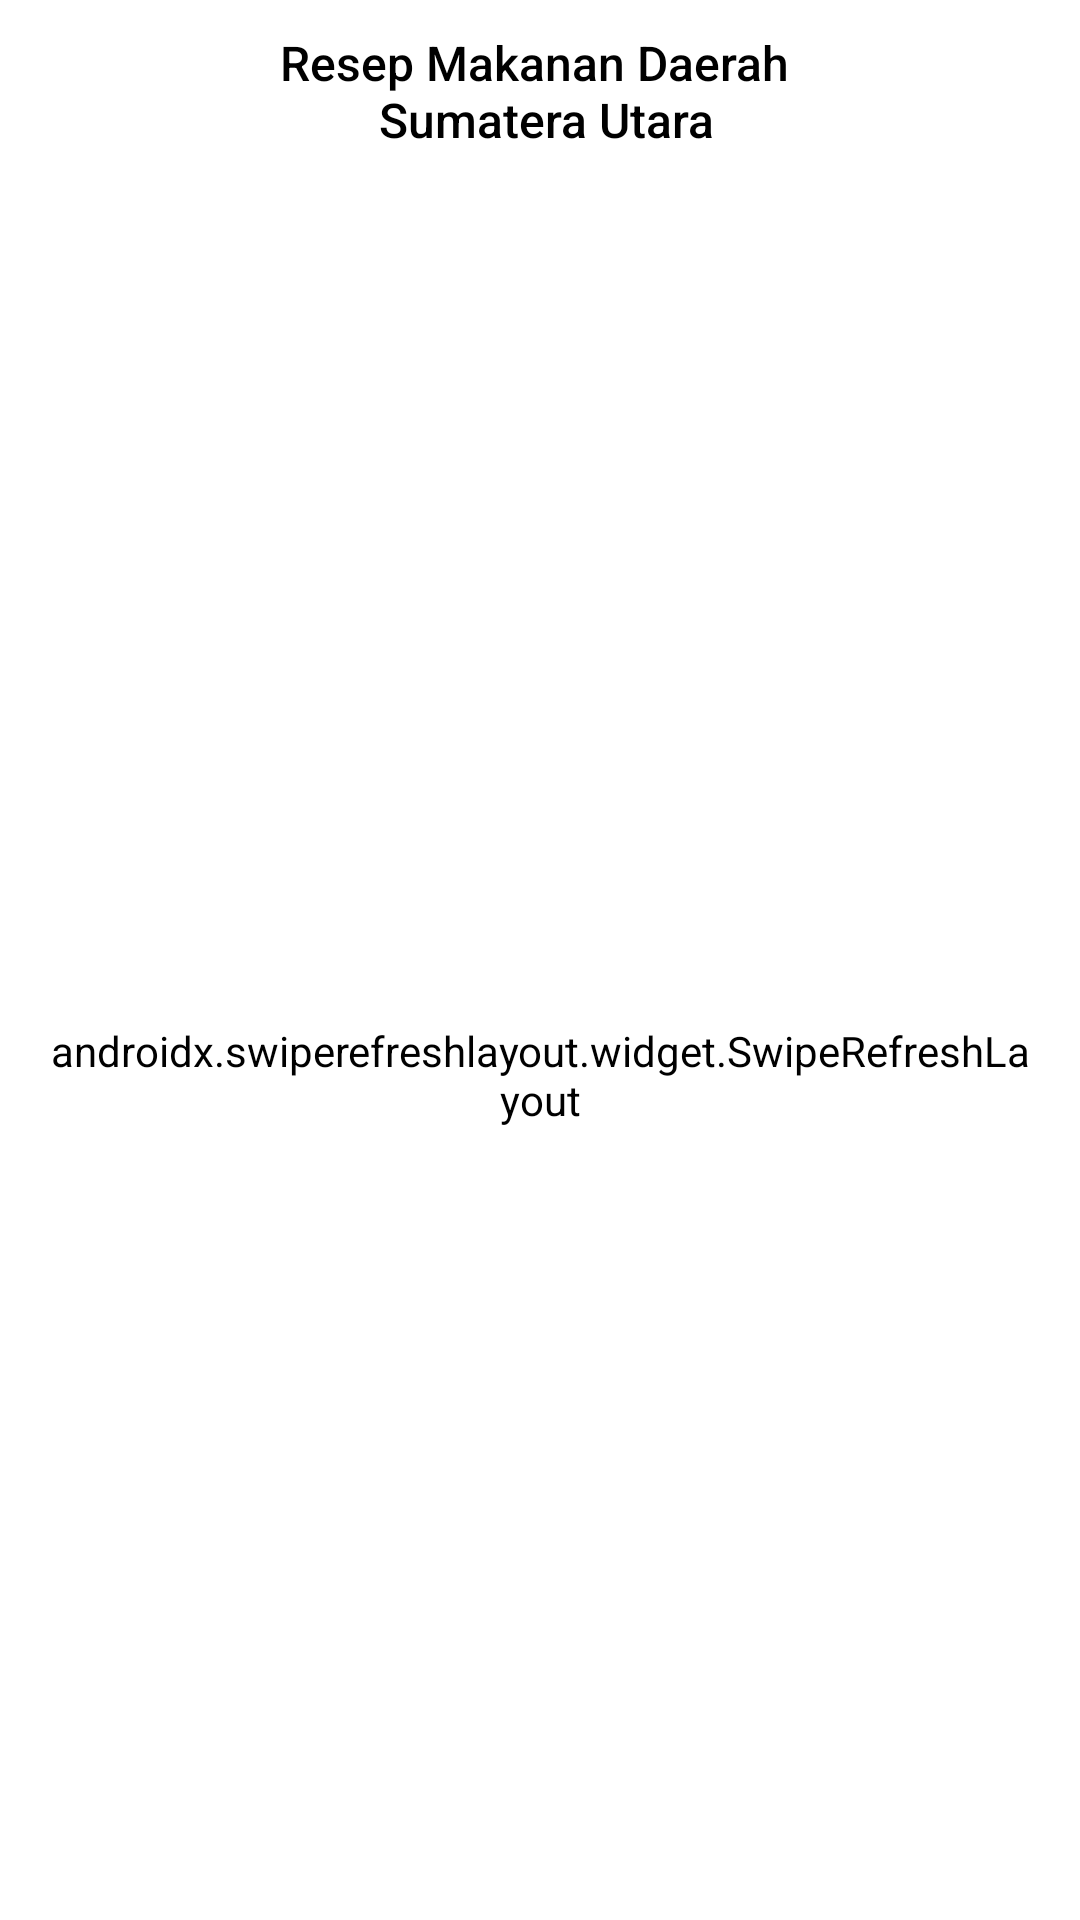

Reconstruct the res/layout file that produces this screen, plus the resources it refers to.
<!-- AndroidManifest.xml: application theme Theme.MuseumDigital -->
<!-- res/layout/fragment_makanan.xml -->
<?xml version="1.0" encoding="utf-8"?>
<androidx.constraintlayout.widget.ConstraintLayout
    xmlns:android="http://schemas.android.com/apk/res/android"
    xmlns:tools="http://schemas.android.com/tools"
    xmlns:app="http://schemas.android.com/apk/res-auto"
    android:layout_width="match_parent"
    android:layout_height="match_parent"
    android:background="@color/gray"
    tools:context=".resep.view.MakananFragment">

    <com.google.android.material.appbar.AppBarLayout
        android:id="@+id/appBarLayout"
        android:layout_width="0dp"
        android:layout_height="wrap_content"
        android:paddingVertical="10dp"
        android:background="@android:color/white"
        app:layout_constraintEnd_toEndOf="parent"
        app:layout_constraintTop_toTopOf="parent"
        app:layout_constraintStart_toStartOf="parent">

        <androidx.constraintlayout.widget.ConstraintLayout
            android:id="@+id/cl_detail_header"
            android:layout_width="match_parent"
            android:layout_height="wrap_content">

            <TextView
                android:id="@+id/tv_category"
                android:layout_width="wrap_content"
                android:layout_height="wrap_content"
                android:text="@string/category_makanan"
                android:textColor="@android:color/black"
                android:textSize="16sp"
                android:gravity="center"
                android:fontFamily="sans-serif-medium"
                android:textAlignment="center"
                app:layout_constraintBottom_toBottomOf="parent"
                app:layout_constraintEnd_toEndOf="parent"
                app:layout_constraintStart_toStartOf="parent"
                app:layout_constraintTop_toTopOf="parent" />

        </androidx.constraintlayout.widget.ConstraintLayout>
    </com.google.android.material.appbar.AppBarLayout>

    <androidx.swiperefreshlayout.widget.SwipeRefreshLayout
        android:id="@+id/swiperefresh"
        android:layout_width="0dp"
        android:layout_height="0dp"
        android:paddingHorizontal="16dp"
        android:backgroundTint="@color/white"
        android:paddingTop="16dp"
        app:layout_constraintTop_toBottomOf="@id/appBarLayout"
        app:layout_constraintBottom_toBottomOf="parent"
        app:layout_constraintStart_toStartOf="parent"
        app:layout_constraintEnd_toEndOf="parent">

        <androidx.recyclerview.widget.RecyclerView
            android:id="@+id/rv_makanan"
            android:layout_width="match_parent"
            android:layout_height="match_parent"
            android:paddingBottom="15dp"
            app:layoutManager="androidx.recyclerview.widget.LinearLayoutManager"
            tools:listitem="@layout/item_budaya" />

    </androidx.swiperefreshlayout.widget.SwipeRefreshLayout>

</androidx.constraintlayout.widget.ConstraintLayout>
<!-- res/layout/item_budaya.xml (included above) -->
<?xml version="1.0" encoding="utf-8"?>
<com.google.android.material.card.MaterialCardView xmlns:android="http://schemas.android.com/apk/res/android"
    xmlns:app="http://schemas.android.com/apk/res-auto"
    xmlns:tools="http://schemas.android.com/tools"
    android:layout_width="match_parent"
    android:layout_height="140dp"
    android:backgroundTint="@color/white"
    app:strokeColor="@color/primary"
    app:strokeWidth="2dp"
    android:layout_margin="5dp"
    tools:ignore="TextSizeCheck">

    <androidx.constraintlayout.widget.ConstraintLayout
        android:layout_width="match_parent"
        android:layout_height="wrap_content"
        android:layout_marginVertical="5dp"
        android:backgroundTint="@color/white"
        android:padding="10dp">

        <ImageView
            android:id="@+id/ivBudaya"
            android:layout_width="100dp"
            android:layout_height="100dp"
            android:layout_marginStart="10dp"
            android:layout_marginTop="5dp"
            android:contentDescription="todo"
            android:scaleType="centerCrop"
            android:src="@drawable/budaya"
            app:layout_constraintBottom_toBottomOf="parent"
            app:layout_constraintStart_toStartOf="parent"
            app:layout_constraintTop_toTopOf="parent"
            tools:ignore="ImageContrastCheck" />

        <TextView
            android:id="@+id/tvJudul"
            android:layout_width="wrap_content"
            android:layout_height="wrap_content"
            android:layout_marginStart="10dp"
            android:layout_marginTop="4dp"
            android:fontFamily="sans-serif-medium"
            android:text="@string/judul"
            android:textColor="@color/black"
            android:textSize="14dp"
            app:layout_constraintStart_toEndOf="@id/ivBudaya"
            app:layout_constraintTop_toBottomOf="@id/tvDesc"
            app:layout_constraintTop_toTopOf="@id/ivBudaya" />

        <TextView
            android:id="@+id/tvDesc"
            android:layout_width="200dp"
            android:layout_height="wrap_content"
            android:layout_marginTop="4dp"
            android:ellipsize="end"
            android:fontFamily="sans-serif"
            android:maxWidth="250dp"
            android:maxLines="4"
            android:text="@string/ket"
            android:textColor="@color/black"
            android:textSize="12dp"
            android:scrollHorizontally="false"
            app:layout_constraintStart_toStartOf="@id/tvJudul"
            app:layout_constraintTop_toBottomOf="@id/tvJudul" />
    </androidx.constraintlayout.widget.ConstraintLayout>

</com.google.android.material.card.MaterialCardView>
<!-- resources referenced by this layout -->
<resources>
  <color name="black">#FF000000</color>
  <color name="gray">#FFEFEFEF</color>
  <color name="primary">#FFBA00</color>
  <color name="white">#FFFFFFFF</color>
  <!-- drawable budaya: png bitmap (drawable, 53180 bytes) -->
  <string name="category_makanan">Resep Makanan Daerah \n Sumatera Utara</string>
  <string name="judul">Judul</string>
  <string name="ket">Keterangan</string>
  <style name="Theme.MuseumDigital" parent="Base.Theme.MuseumDigital" />
  <style name="Base.Theme.MuseumDigital" parent="Theme.Material3.DayNight.NoActionBar">
          
          
          <item name="android:statusBarColor">@color/white</item>
          <item name="android:windowLightStatusBar">true</item>
          <item name="colorPrimary">@color/secondary</item>
      </style>
  <color name="secondary">#525B76</color>
</resources>
